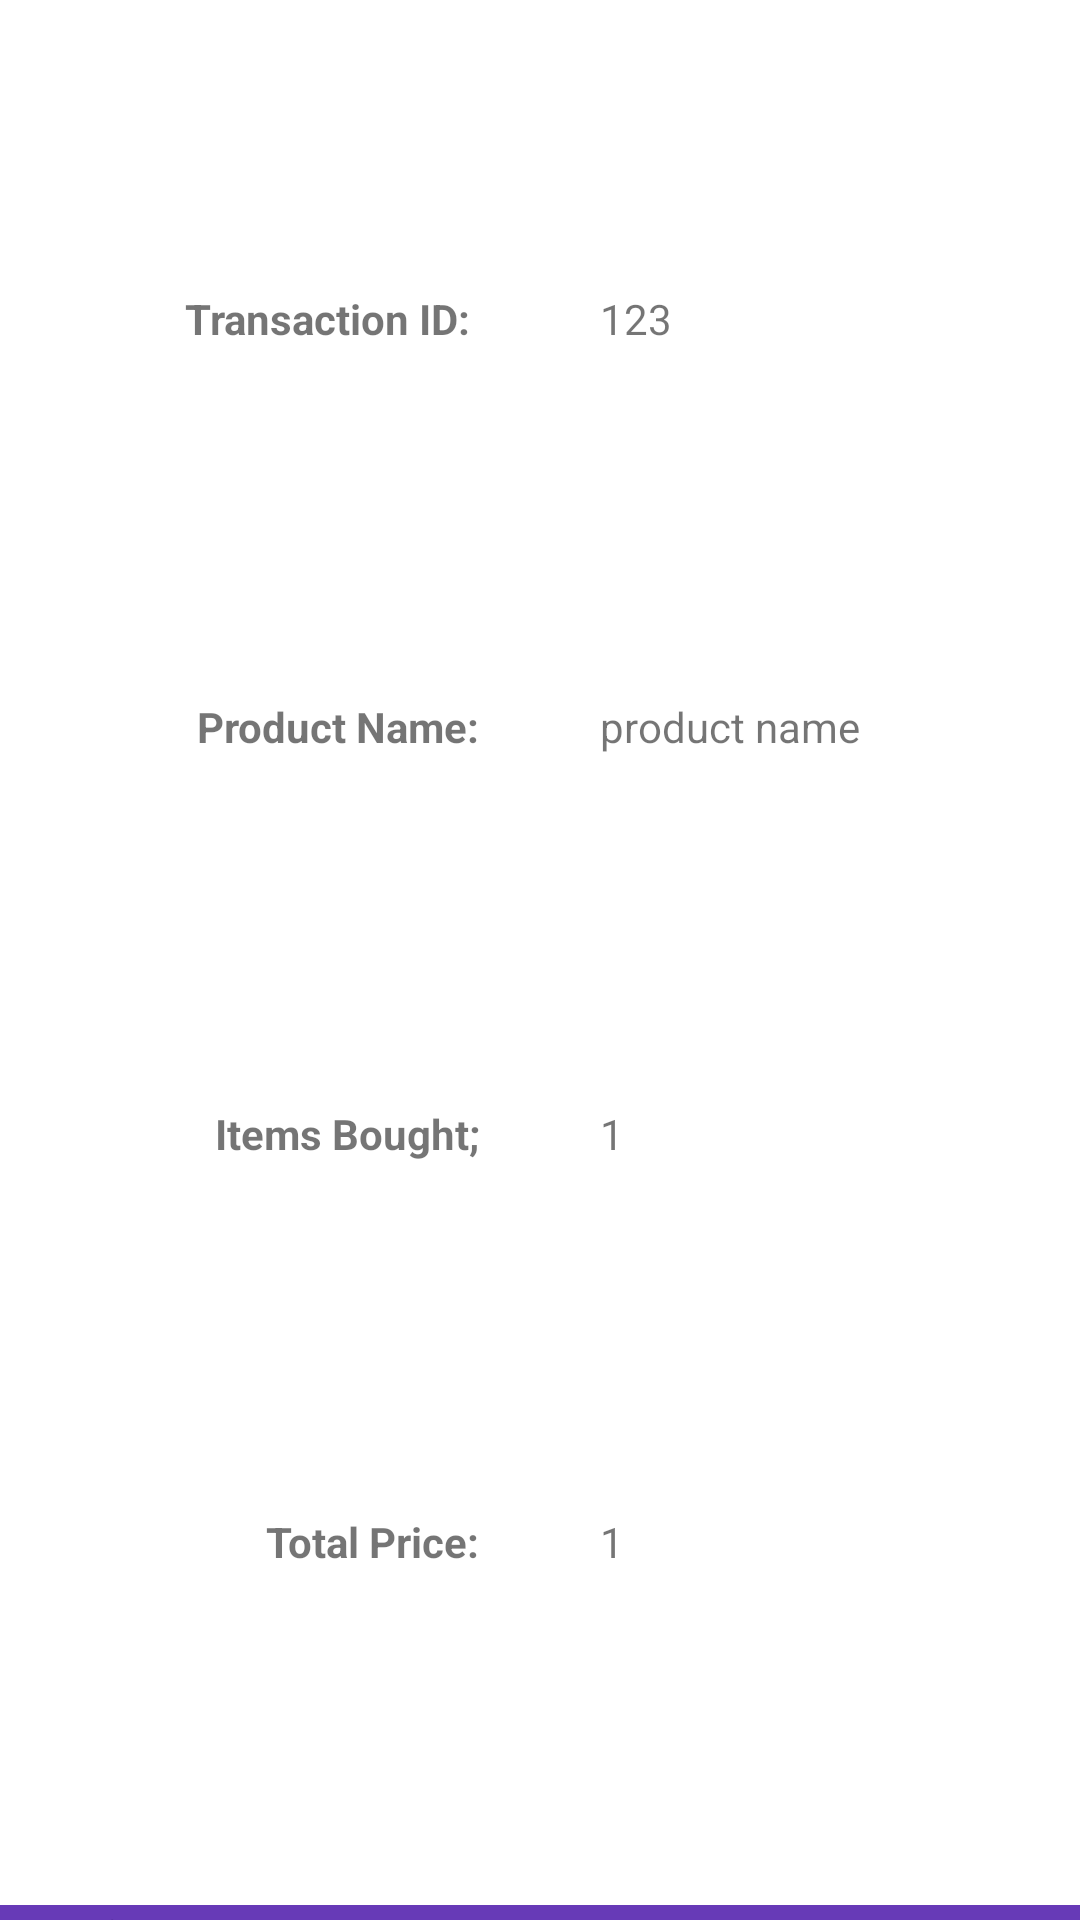

Android layout source for this screen:
<!-- AndroidManifest.xml: application theme Theme.AndroidEcommerceKotlinDemo -->
<!-- res/layout/transaction_item.xml -->
<?xml version="1.0" encoding="utf-8"?>
<androidx.constraintlayout.widget.ConstraintLayout xmlns:android="http://schemas.android.com/apk/res/android"
    xmlns:app="http://schemas.android.com/apk/res-auto"
    xmlns:tools="http://schemas.android.com/tools"
    android:layout_width="match_parent"
    android:layout_height="wrap_content"
    android:layout_margin="5dp">

    <TextView
        android:id="@+id/transaction_id_label"
        android:layout_width="wrap_content"
        android:layout_height="wrap_content"
        android:layout_marginRight="20dp"
        android:layout_marginBottom="20dp"
        android:text="Transaction ID: "
        android:textStyle="bold"
        app:layout_constraintBottom_toTopOf="@+id/product_name_label"
        app:layout_constraintEnd_toStartOf="@+id/guideline2"
        app:layout_constraintTop_toTopOf="parent" />

    <TextView
        android:id="@+id/transaction_id"
        android:layout_width="wrap_content"
        android:layout_height="wrap_content"
        android:layout_marginLeft="20dp"
        android:layout_marginBottom="20dp"
        android:text="123"
        app:layout_constraintBottom_toTopOf="@+id/transaction_product_name"
        app:layout_constraintStart_toStartOf="@+id/guideline2"
        app:layout_constraintTop_toTopOf="parent" />

    <TextView
        android:id="@+id/product_name_label"
        android:layout_width="wrap_content"
        android:layout_height="wrap_content"
        android:layout_marginRight="20dp"
        android:layout_marginBottom="20dp"
        android:text="Product Name:"
        android:textStyle="bold"
        app:layout_constraintBottom_toTopOf="@+id/transaction_item_count_label"
        app:layout_constraintEnd_toEndOf="@+id/transaction_id_label"
        app:layout_constraintEnd_toStartOf="@+id/guideline2"
        app:layout_constraintTop_toBottomOf="@+id/transaction_id_label" />

    <TextView
        android:id="@+id/transaction_product_name"
        android:layout_width="wrap_content"
        android:layout_height="wrap_content"
        android:layout_marginLeft="20dp"
        android:layout_marginBottom="20dp"
        android:text="product name"
        app:layout_constraintBottom_toTopOf="@+id/transaction_item_count"
        app:layout_constraintStart_toStartOf="@+id/guideline2"
        app:layout_constraintTop_toBottomOf="@+id/transaction_id" />

    <TextView
        android:id="@+id/transaction_item_count_label"
        android:layout_width="wrap_content"
        android:layout_height="wrap_content"
        android:layout_marginRight="20dp"
        android:layout_marginBottom="20dp"
        android:text="Items Bought;"
        android:textStyle="bold"
        app:layout_constraintBottom_toTopOf="@+id/transaction_total_price_label"
        app:layout_constraintEnd_toEndOf="@+id/product_name_label"
        app:layout_constraintEnd_toStartOf="@+id/guideline2"
        app:layout_constraintTop_toBottomOf="@+id/product_name_label" />

    <TextView
        android:id="@+id/transaction_item_count"
        android:layout_width="wrap_content"
        android:layout_height="wrap_content"
        android:layout_marginLeft="20dp"
        android:layout_marginBottom="20dp"
        android:text="1"
        app:layout_constraintBottom_toTopOf="@+id/transaction_total_price"
        app:layout_constraintStart_toStartOf="@+id/guideline2"
        app:layout_constraintTop_toBottomOf="@+id/transaction_product_name" />

    <TextView
        android:id="@+id/transaction_total_price_label"
        android:layout_width="wrap_content"
        android:layout_height="wrap_content"
        android:layout_marginRight="20dp"
        android:layout_marginBottom="20dp"
        android:text="Total Price:"
        android:textStyle="bold"
        app:layout_constraintBottom_toBottomOf="parent"
        app:layout_constraintEnd_toEndOf="@+id/transaction_item_count_label"
        app:layout_constraintEnd_toStartOf="@+id/guideline2"
        app:layout_constraintTop_toBottomOf="@+id/transaction_item_count_label" />

    <TextView
        android:id="@+id/transaction_total_price"
        android:layout_width="wrap_content"
        android:layout_height="wrap_content"
        android:layout_marginLeft="20dp"
        android:layout_marginBottom="20dp"
        android:text="1"
        app:layout_constraintBottom_toBottomOf="parent"
        app:layout_constraintStart_toStartOf="@+id/guideline2"
        app:layout_constraintTop_toBottomOf="@+id/transaction_item_count" />

    <androidx.constraintlayout.widget.Guideline
        android:id="@+id/guideline2"
        android:layout_width="wrap_content"
        android:layout_height="wrap_content"
        android:orientation="vertical"
        app:layout_constraintGuide_percent="0.5" />

    <TextView
        android:id="@+id/borderBottom1"
        android:layout_width="match_parent"
        android:layout_height="5dp"
        android:background="#673AB7"
        android:text="TextView"
        app:layout_constraintBottom_toBottomOf="parent"
        app:layout_constraintEnd_toEndOf="parent"
        app:layout_constraintStart_toStartOf="parent" />

</androidx.constraintlayout.widget.ConstraintLayout>
<!-- resources referenced by this layout -->
<resources>
  <style name="Theme.AndroidEcommerceKotlinDemo" parent="Theme.MaterialComponents.DayNight.DarkActionBar">
          
          <item name="colorPrimary">@color/purple_500</item>
          <item name="colorPrimaryVariant">@color/purple_700</item>
          <item name="colorOnPrimary">@color/black</item>
          
          <item name="colorSecondary">@color/teal_200</item>
          <item name="colorSecondaryVariant">@color/teal_700</item>
          <item name="colorOnSecondary">@color/white</item>
          
          <item name="android:statusBarColor" tools:targetApi="l">?attr/colorPrimaryVariant</item>
          
      </style>
  <!-- not gathered from this repository: default colours our renderer supplied (Android Studio template values) -->
  <color name="purple_500">#FF6200EE</color>
  <color name="purple_700">#FF3700B3</color>
  <color name="teal_200">#FF03DAC5</color>
  <color name="teal_700">#FF018786</color>
  <color name="black">#FF000000</color>
  <color name="white">#FFFFFFFF</color>
</resources>
